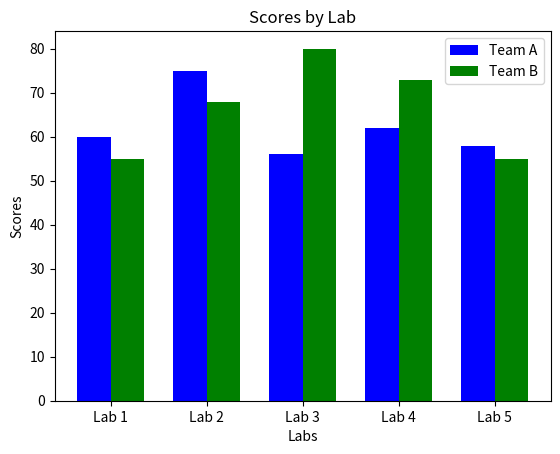

The script that saved this image:
import matplotlib.pyplot as pyplot
BAR_WIDTH = 0.35

teama_results = (60, 75, 56, 62, 58)
teamb_results = (55, 68, 80, 73, 55)

index_teama = (1, 2, 3, 4, 5)
index_teamb = [i + BAR_WIDTH for i in index_teama]

ticks = [i + BAR_WIDTH / 2 for i in  index_teama]
ticks_labels = ('Lab 1', 'Lab 2', 'Lab 3', 'Lab 4', 'Lab 5')


pyplot.bar(index_teama, teama_results, BAR_WIDTH, color='b',
	label='Team A')
pyplot.bar(index_teamb, teamb_results, BAR_WIDTH, color='g',
    label='Team B')



pyplot.xlabel('Labs')
pyplot.ylabel('Scores')
pyplot.title('Scores by Lab')
pyplot.xticks(ticks, ticks_labels)
pyplot.legend()


pyplot.show()

